2-way image classification set "data" from GitHub (aliabbas666/Fabric_Defect_Detector_Using_AI_CNN); label vocabulary: defected fabric, non defected fabric.

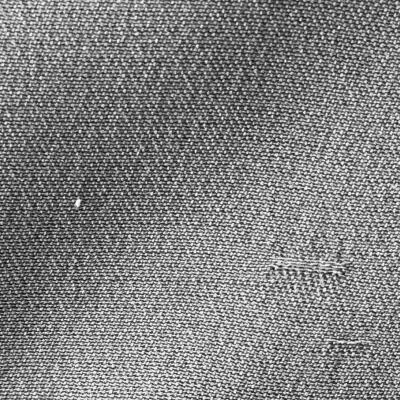
Label: defected fabric

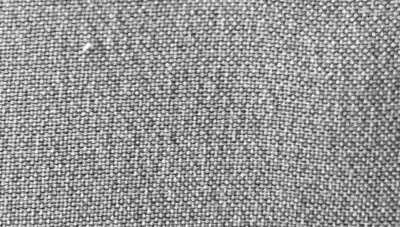
Label: non defected fabric

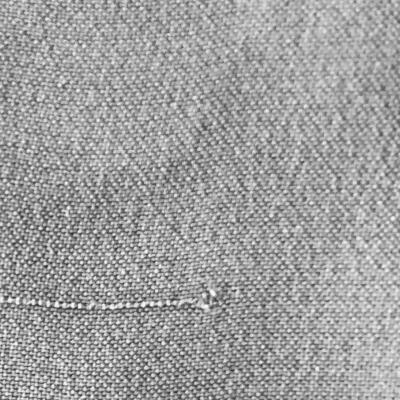
Label: defected fabric

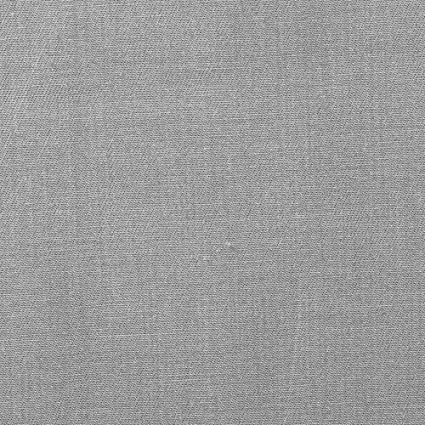
Label: non defected fabric

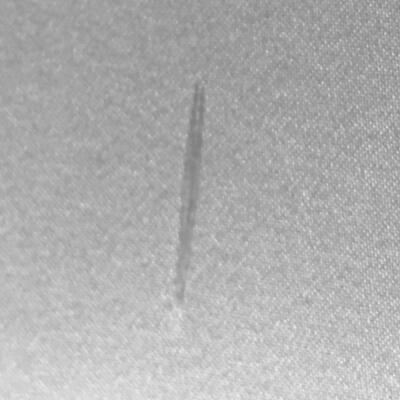
Label: defected fabric

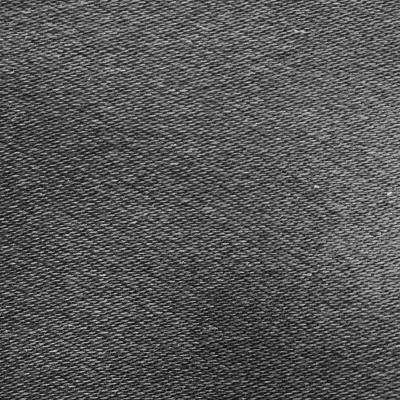
Label: non defected fabric
